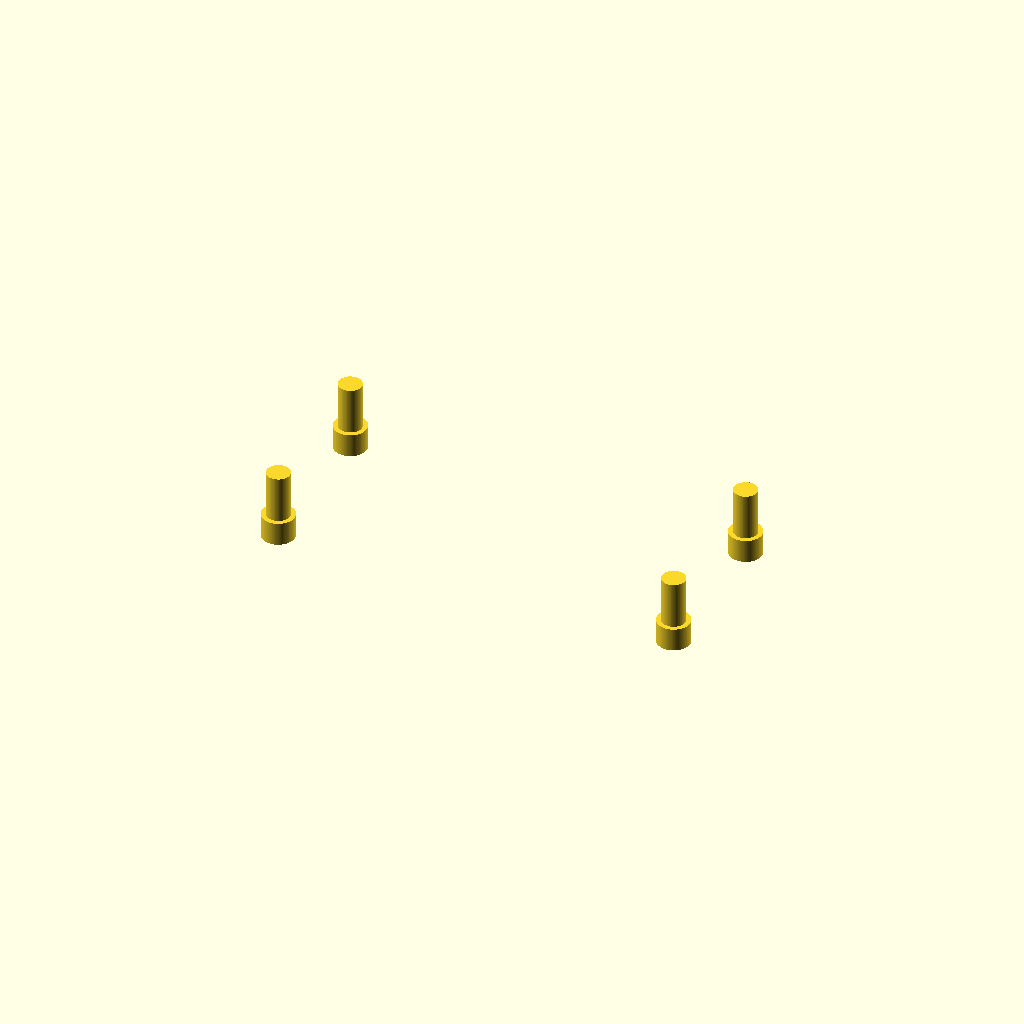
Cell 1: the model at its default parameters.
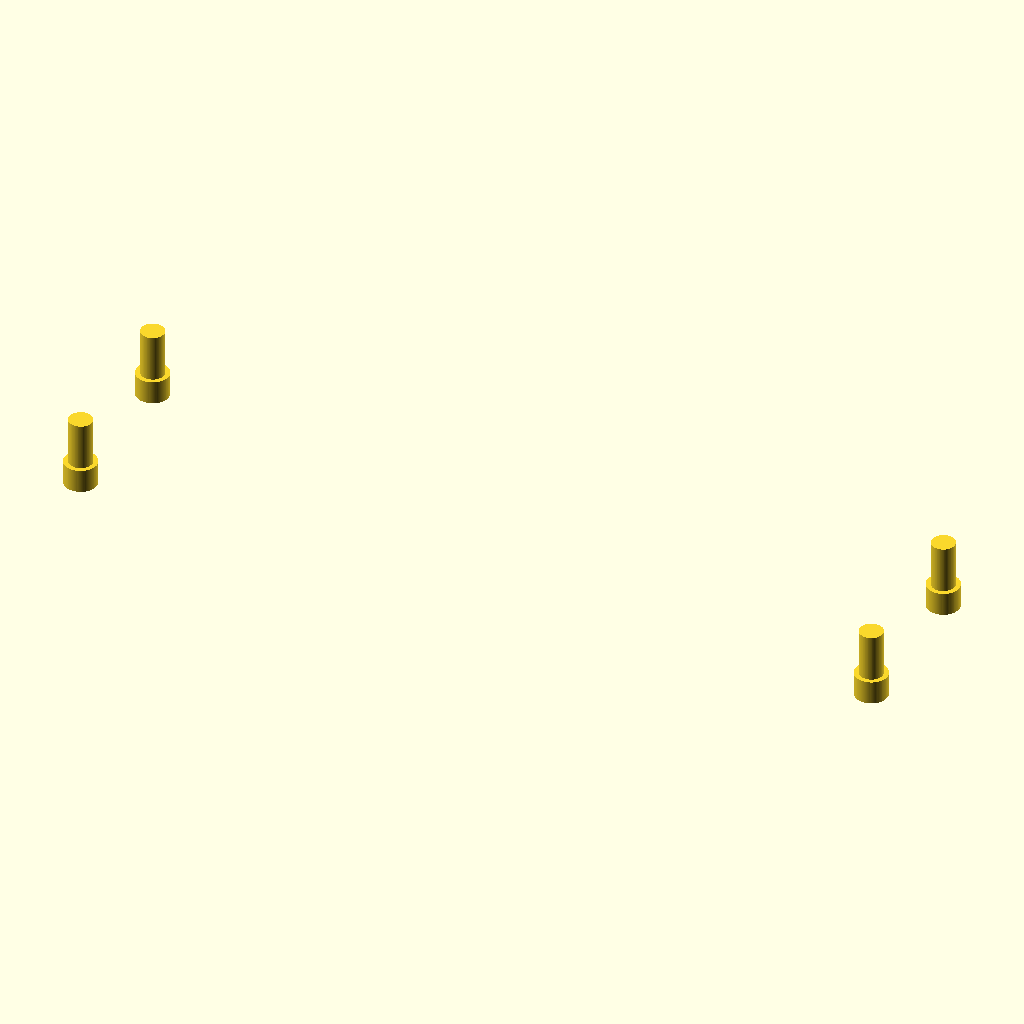
Cell 2: the same model with PegTx = 1715.5.
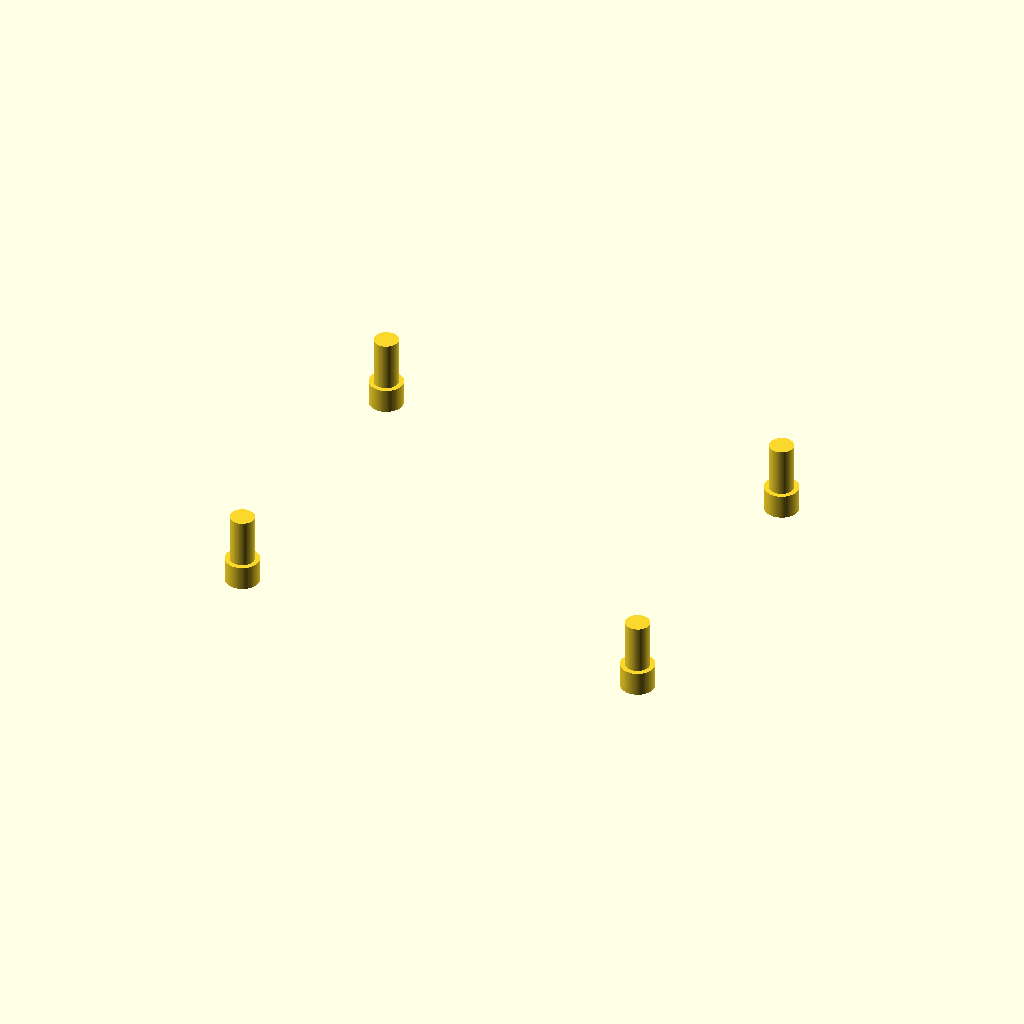
Cell 3 — PegTy set to 670, the other parameters unchanged.
One fixed orthographic camera (rotation 55°, 0°, 25°; colour scheme Cornfield) for every cell.
OpenSCAD source file esp8266/neopixelstrip/boardmount.scad:
ViewScale = [0.0254, 0.0254, 0.0254];

PegTx=857.75;
PegTy=335;

module peg()
{
    linear_extrude(100)
    circle(140/2, $fn=96);
    translate([0, 0, 99])
    linear_extrude(200)
    circle(100/2, $fn=96);
}

scale(ViewScale)
{
    translate([PegTx, PegTy, 0]) peg();
    translate([-PegTx, PegTy, 0]) peg();
    translate([PegTx, -PegTy, 0]) peg();
    translate([-PegTx, -PegTy, 0]) peg();
}
Parameter table extracted from the source (name, type, default, range or options):
ViewScale: vector, default [0.0254, 0.0254, 0.0254]
PegTx: number, default 857.75
PegTy: number, default 335
